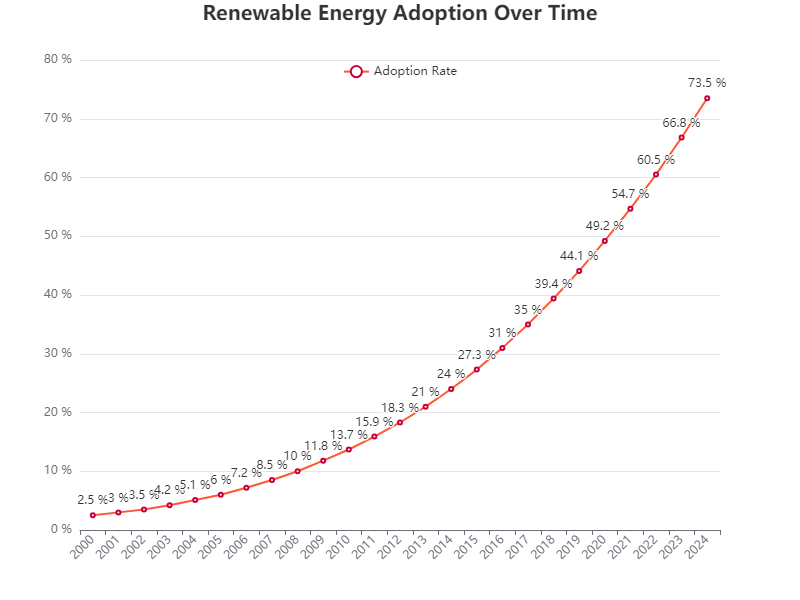

The data file committed next to this chart (first rows):
Year, Adoption Rate
2000, 2.5
2001, 3.0
2002, 3.5
2003, 4.2
2004, 5.1
2005, 6.0
2006, 7.2
2007, 8.5
2008, 10.0
2009, 11.8
2010, 13.7
2011, 15.9
2012, 18.3
2013, 21.0
2014, 24.0
2015, 27.3
2016, 31.0
2017, 35.0
2018, 39.4
2019, 44.1
2020, 49.2
2021, 54.7
2022, 60.5
2023, 66.8
2024, 73.5
